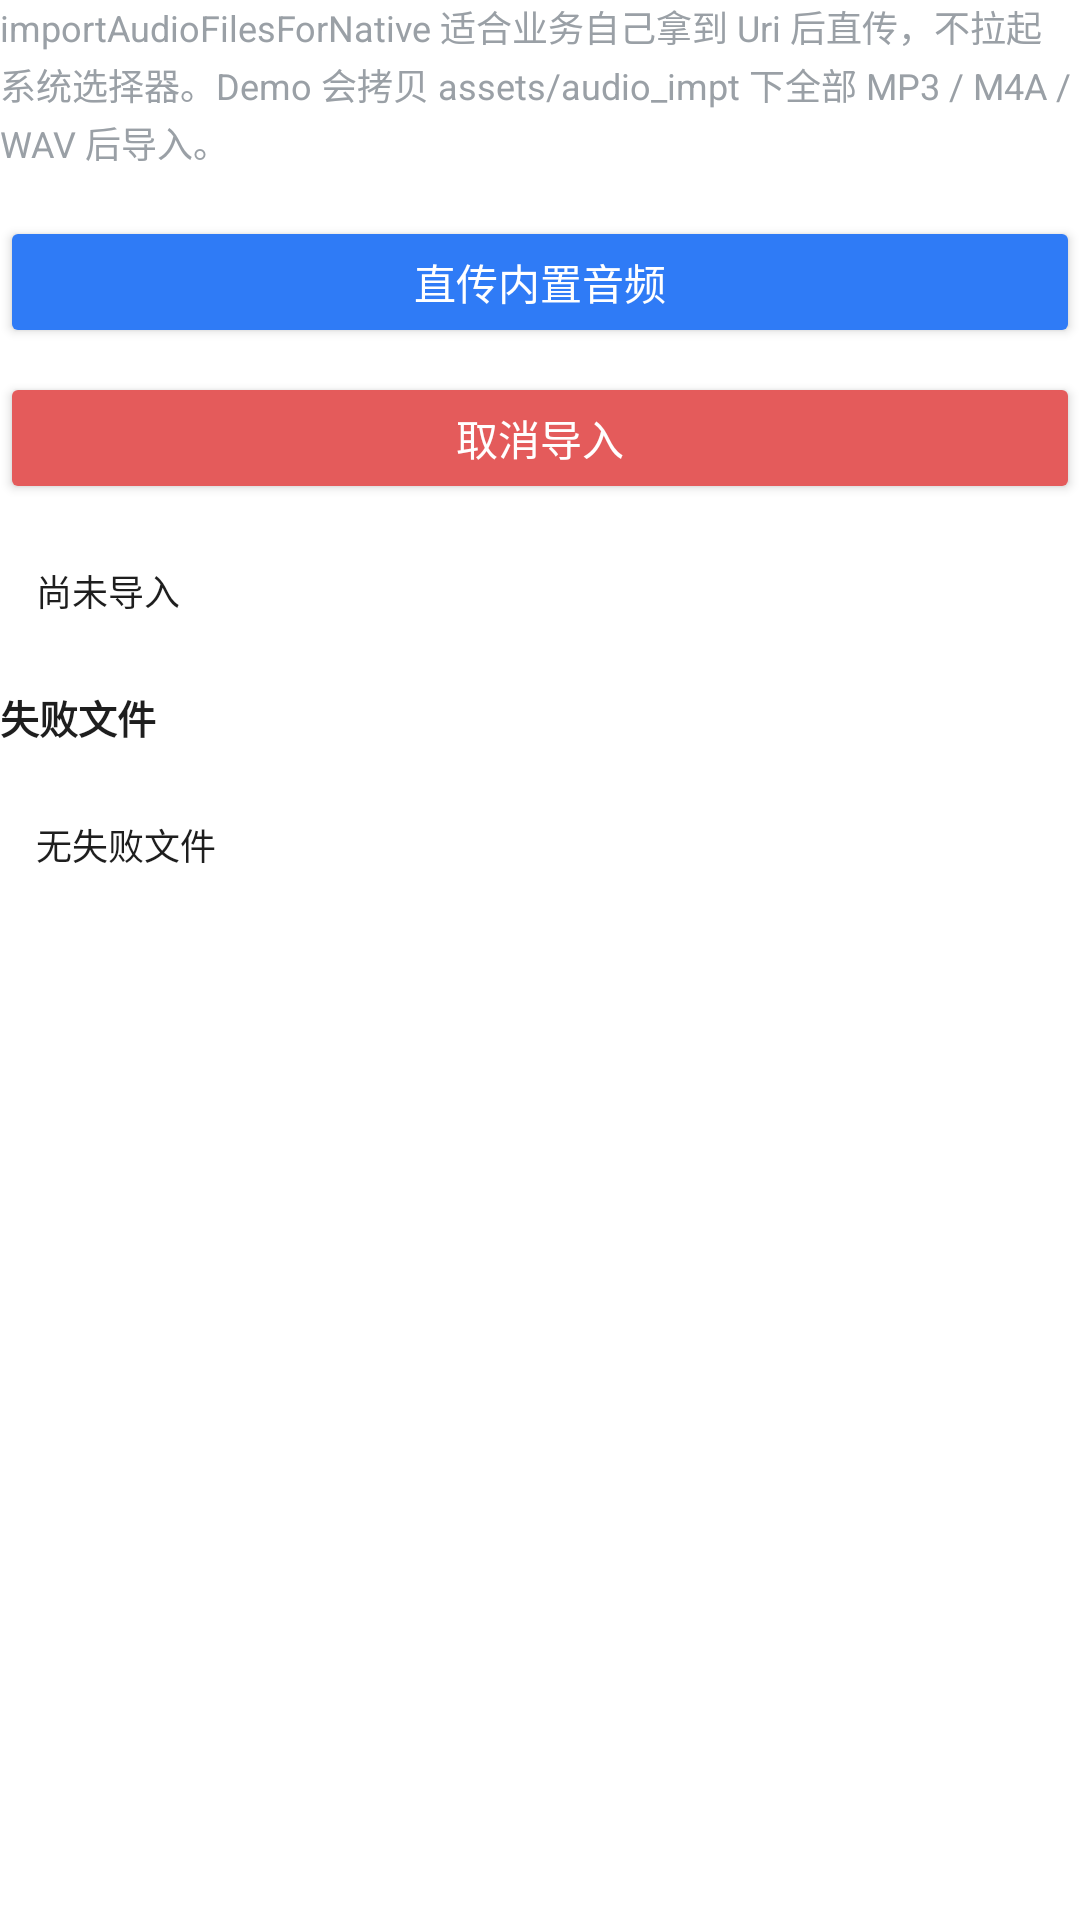

Layout XML and referenced resources for this Android screen:
<!-- AndroidManifest.xml: fallback theme Theme.MaterialComponents.DayNight.NoActionBar -->
<!-- res/layout/fragment_native_direct_import.xml -->
<?xml version="1.0" encoding="utf-8"?>
<LinearLayout xmlns:android="http://schemas.android.com/apk/res/android"
    android:layout_width="match_parent"
    android:layout_height="wrap_content"
    android:orientation="vertical">

    <TextView
        style="@style/NativeSectionHint"
        android:text="@string/native_import_direct_hint" />

    <Button
        android:id="@+id/btn_direct_import"
        style="@style/NativeActionButton"
        android:text="@string/native_import_btn_direct" />

    <Button
        android:id="@+id/btn_cancel_import"
        style="@style/NativeActionButtonDanger"
        android:text="@string/native_import_btn_cancel" />

    <TextView
        android:id="@+id/tv_import_status"
        style="@style/NativeStateBlock"
        android:text="@string/native_import_status_empty" />

    <TextView
        style="@style/NativeFieldLabel"
        android:text="@string/native_import_failed_section" />

    <TextView
        android:id="@+id/tv_failed_files"
        style="@style/NativeStateBlock"
        android:text="@string/native_import_failed_empty" />
</LinearLayout>
<!-- resources referenced by this layout -->
<resources>
  <string name="native_import_btn_cancel">取消导入</string>
  <string name="native_import_btn_direct">直传内置音频</string>
  <string name="native_import_direct_hint">importAudioFilesForNative 适合业务自己拿到 Uri 后直传，不拉起系统选择器。Demo 会拷贝 assets/audio_impt 下全部 MP3 / M4A / WAV 后导入。</string>
  <string name="native_import_failed_empty">无失败文件</string>
  <string name="native_import_failed_section">失败文件</string>
  <string name="native_import_status_empty">尚未导入</string>
  <style name="NativeActionButton">
          <item name="android:layout_width">match_parent</item>
          <item name="android:layout_height">wrap_content</item>
          <item name="android:layout_marginTop">8dp</item>
          <item name="android:minHeight">44dp</item>
          <item name="android:textAllCaps">false</item>
          <item name="android:textSize">14sp</item>
          <item name="android:backgroundTint">@color/native_button_bg</item>
          <item name="android:textColor">@color/native_button_text</item>
      </style>
  <style name="NativeActionButtonDanger" parent="NativeActionButton">
          <item name="android:backgroundTint">@color/native_button_bg_danger</item>
      </style>
  <style name="NativeFieldLabel">
          <item name="android:layout_width">match_parent</item>
          <item name="android:layout_height">wrap_content</item>
          <item name="android:layout_marginTop">12dp</item>
          <item name="android:layout_marginBottom">4dp</item>
          <item name="android:textColor">@color/ai_voice_text_primary</item>
          <item name="android:textSize">13sp</item>
          <item name="android:textStyle">bold</item>
      </style>
  <style name="NativeSectionHint">
          <item name="android:layout_width">match_parent</item>
          <item name="android:layout_height">wrap_content</item>
          <item name="android:layout_marginBottom">8dp</item>
          <item name="android:textColor">@color/ai_voice_text_secondary</item>
          <item name="android:textSize">12sp</item>
          <item name="android:lineSpacingExtra">2dp</item>
      </style>
  <style name="NativeStateBlock">
          <item name="android:layout_width">match_parent</item>
          <item name="android:layout_height">wrap_content</item>
          <item name="android:layout_marginTop">8dp</item>
          <item name="android:background">@drawable/bg_native_detail_card</item>
          <item name="android:padding">12dp</item>
          <item name="android:textColor">@color/ai_voice_text_primary</item>
          <item name="android:textSize">12sp</item>
          <item name="android:lineSpacingExtra">3dp</item>
          <item name="android:textIsSelectable">true</item>
      </style>
  <color name="ai_voice_text_primary">#1E1E1E</color>
  <color name="ai_voice_text_secondary">#9AA0A6</color>
  <!-- drawable bg_native_detail_card (drawable) -->
  <shape xmlns:android="http://schemas.android.com/apk/res/android">
      <corners android:radius="14dp" />
      <solid android:color="@color/ai_voice_action_bg" />
  </shape>
  <color name="ai_voice_action_bg">#FFFFFF</color>
</resources>
